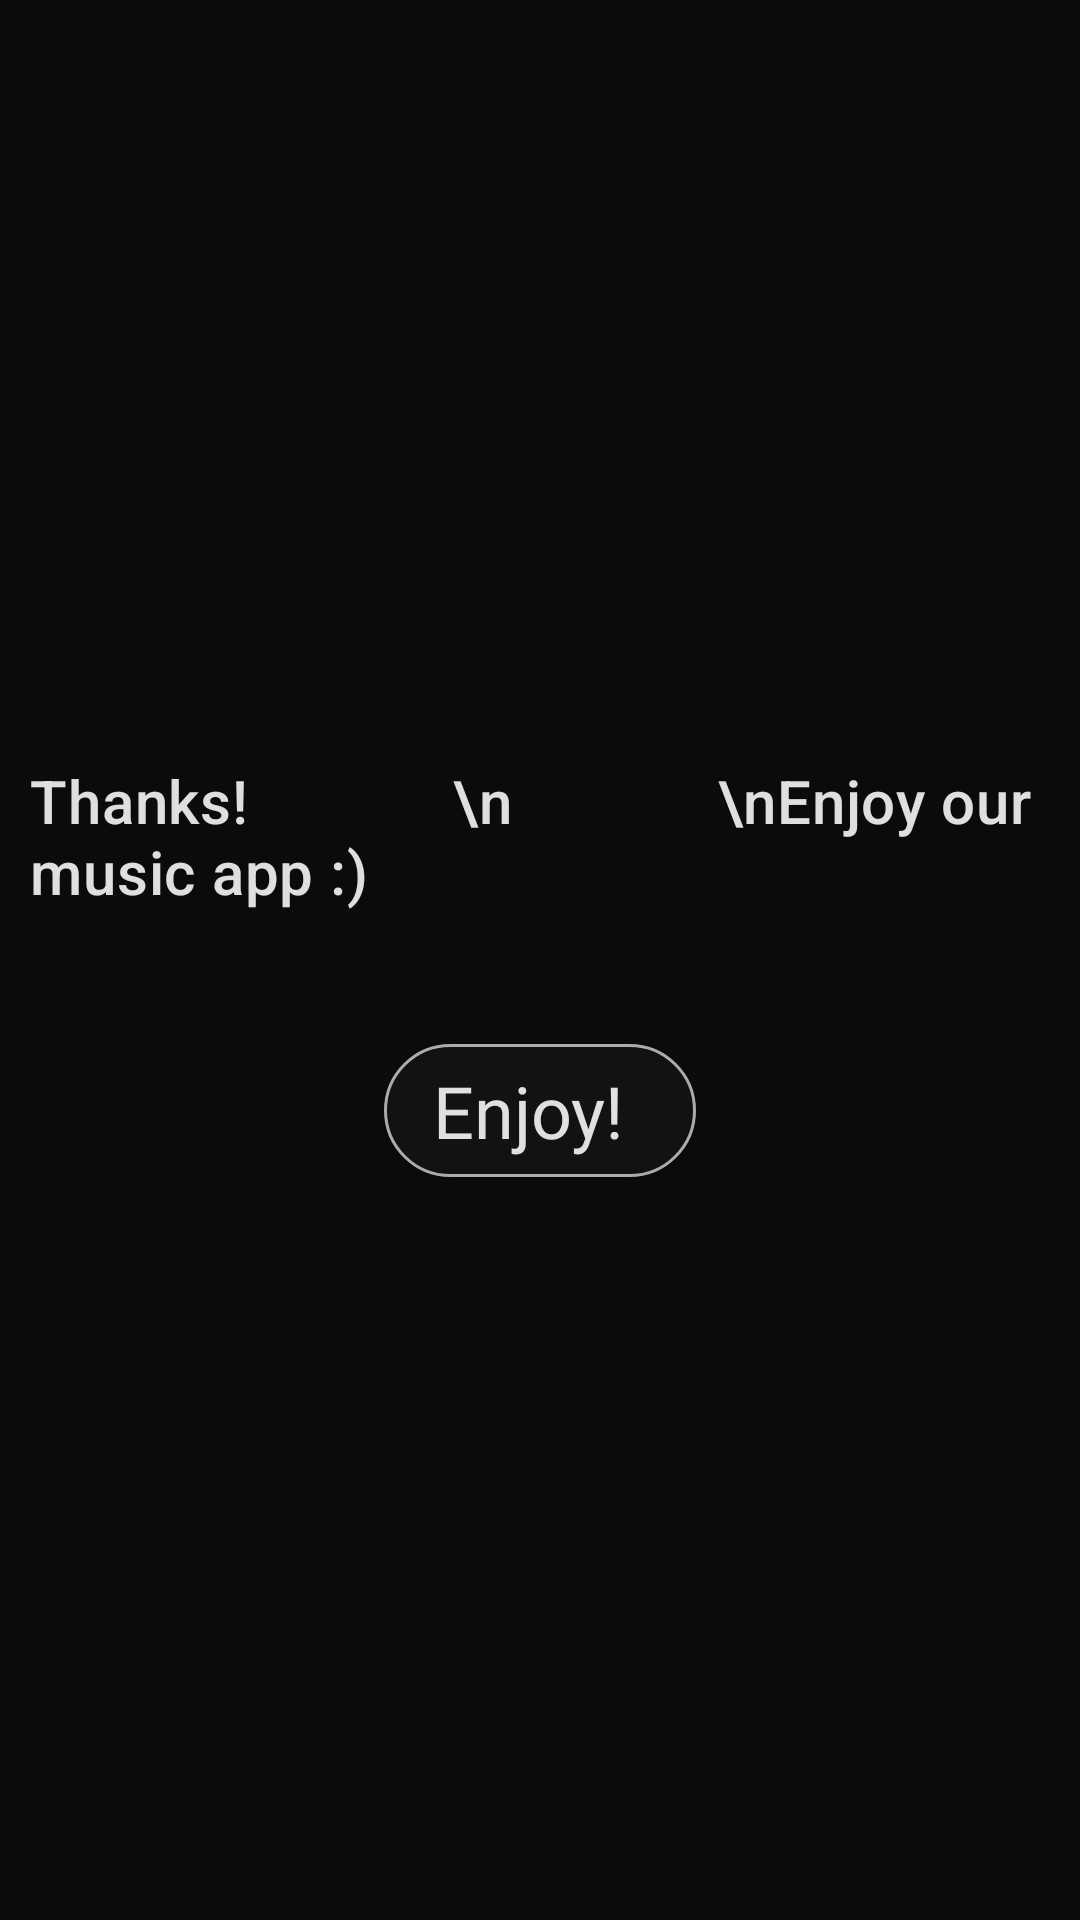

Write the Android layout XML for this screen, with the resource values it uses.
<!-- AndroidManifest.xml: application theme Theme.Teit_music -->
<!-- res/layout/permission_get.xml -->
<?xml version="1.0" encoding="utf-8"?>
<androidx.constraintlayout.widget.ConstraintLayout
    xmlns:android="http://schemas.android.com/apk/res/android"
    xmlns:app="http://schemas.android.com/apk/res-auto"
    xmlns:tools="http://schemas.android.com/tools"
    android:layout_width="match_parent"
    android:layout_height="match_parent"
    android:gravity="center"
    android:background="@color/black2"
    tools:context=".HomeScreen">

    <LinearLayout
        android:layout_width="match_parent"
        android:layout_height="match_parent"
        app:layout_constraintLeft_toLeftOf="parent"
        app:layout_constraintRight_toRightOf="parent"
        app:layout_constraintTop_toTopOf="parent"
        android:orientation="vertical"
        android:gravity="center"
        >

        <TextView
            android:id="@+id/Text1"
            android:layout_width="match_parent"
            android:layout_height="wrap_content"
            android:layout_marginLeft="10dp"
            android:layout_marginRight="10dp"
            android:layout_marginTop="10dp"
            android:fontFamily="@font/roboto_medium"
            android:text="Thanks!
            \n
            \nEnjoy our music app :)"
            android:textColor="@color/textcolor1"
            style="?attr/textAppearanceHeadline6"
            app:layout_constraintLeft_toLeftOf="@id/Text1"
            app:layout_constraintRight_toRightOf="@id/Text1"
            app:layout_constraintTop_toTopOf="@id/Text1"
            />

        <com.google.android.material.button.MaterialButton
            android:layout_marginTop="40dp"
            style="@style/Widget.Material3.Button.ElevatedButton.Icon"
            android:id="@+id/elevatedButton_granted"
            android:layout_width="wrap_content"
            android:layout_height="wrap_content"
            android:fontFamily="@font/roboto_medium"
            android:text="Enjoy!"
            app:icon="@drawable/done"
            android:textColor="@color/textcolor1"
            android:textAppearance="?attr/textAppearanceHeadline5"
            app:backgroundTint="@color/black1"
            app:strokeColor="@color/textcolor2"
            app:strokeWidth="1dp"
            app:iconTint="@color/textcolor1"
            app:iconSize="28dp"
            />


    </LinearLayout>

</androidx.constraintlayout.widget.ConstraintLayout>
<!-- resources referenced by this layout -->
<resources>
  <color name="black1">#121212</color>
  <color name="black2">#0B0B0C</color>
  <color name="textcolor1">#DEFFFFFF</color>
  <color name="textcolor2">#A6FFFFFF</color>
  <style name="Theme.Teit_music" parent="Theme.Material3.Dark.NoActionBar">
          
          <item name="colorPrimary">@color/black1</item>
          <item name="colorPrimaryVariant">@color/black2</item>
          <item name="colorOnPrimary">@color/white</item>
          
          <item name="android:statusBarColor" tools:targetApi="l">?attr/colorPrimaryVariant</item>
          <item name="android:windowAnimationStyle">@style/WindowAnimationStyle</item>
          
      </style>
  <color name="white">#FFFFFF</color>
  <style name="WindowAnimationStyle">
          <item name="android:windowEnterAnimation">@android:anim/fade_in</item>
          <item name="android:windowExitAnimation">@android:anim/fade_out</item>
      </style>
</resources>
